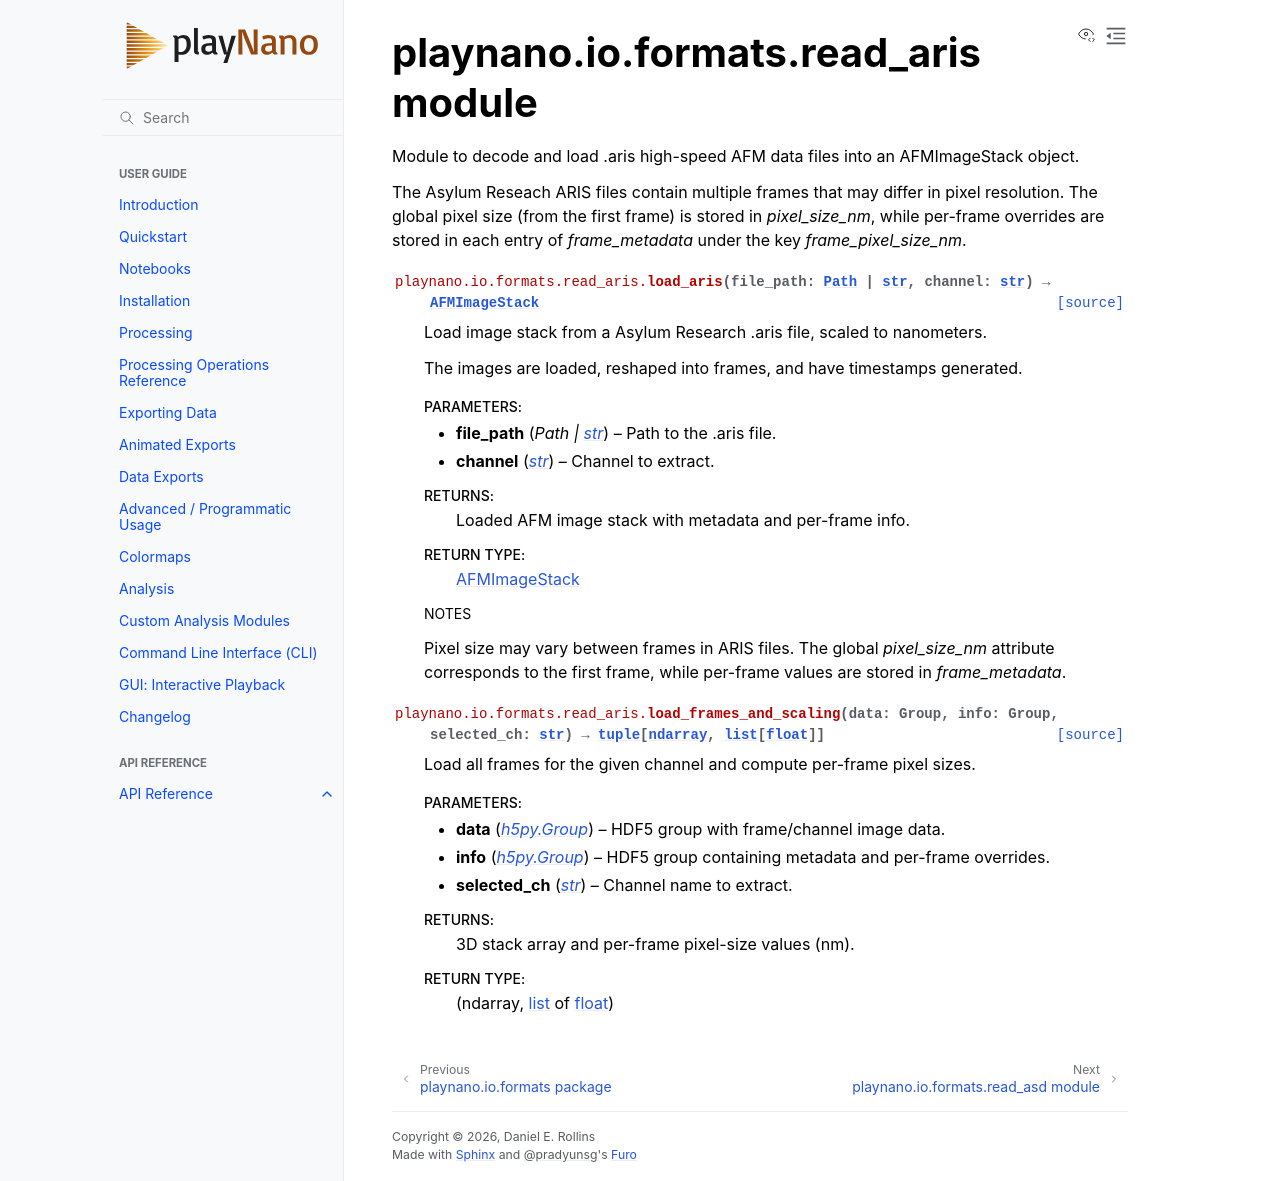

repository: derollins/playNano · page: v0.5.0/api/playnano.io.formats.read_aris.html · generator: sphinx

playnano.io.formats.read\_aris module
=====================================

.. automodule:: playnano.io.formats.read_aris
   :members:
   :undoc-members:
   :show-inheritance:
